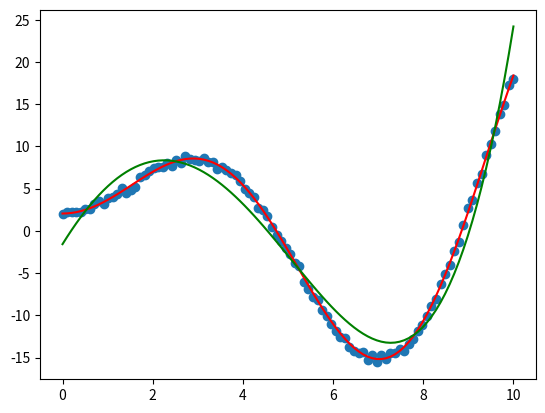

Reproduce this figure in Python.
import numpy as np
import matplotlib.pyplot as plt
import scipy.optimize as opt
import scipy.integrate as integrate

np.random.seed(0)
noise = 1
def f(x):
    delta = (np.random.rand(x.shape[0]) - 0.5) * noise
    # f(x) = 2.5x.sin(0.7x)+2
    return  2.5 * x * np.sin(0.7 * x) + 2 + delta

x = np.linspace(0, 10, 100)
plt.scatter(x, f(x))


# f(x) = ax.sin(bx)+c
model = lambda x, a, b, c: a * x * np.sin(x * b) + c
model4 = lambda x,a,b,c,d,e: a*x**4 + b*x**3 + c*x**2 + d*x + e
# def model(x,a,b,c,d):
#     return a * x * np.sin(x * b) + c

weigths, conv = opt.curve_fit(model, x, f(x))
print(weigths)
print(conv)

weigths4, conv4 = opt.curve_fit(model4, x, f(x))
print(weigths4)
print(conv4)


diff = lambda x,a,b,c,a4,b4,c4,d4,e4: np.abs(model(x,a,b,c)-model4(x,a4,b4,c4,d4,e4))
area = integrate.quad(diff,2,4, args=(weigths[0] , weigths[1], weigths[2], weigths4[0] , weigths4[1], weigths4[2], weigths4[3], weigths4[4]))
print(area)


x = np.linspace(0, 10, 100)
plt.plot(x, model(x, weigths[0] , weigths[1], weigths[2]), color="red")
plt.plot(x, model4(x, weigths4[0] , weigths4[1], weigths4[2], weigths4[3], weigths4[4]), color="green")
plt.show()